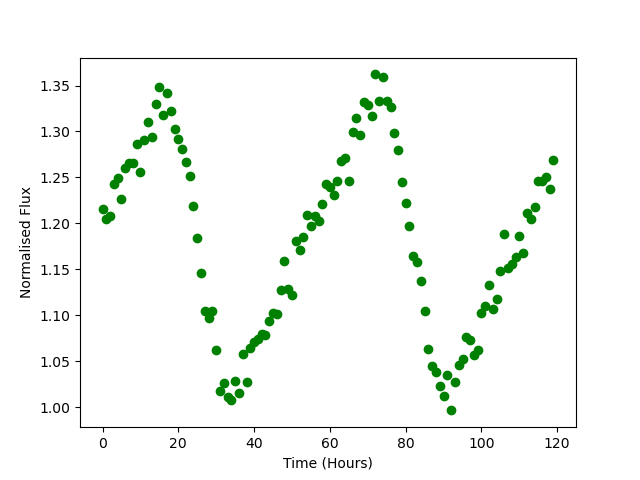

Source data for this figure (header and first rows):
Time, Flux
0.0, 1.216
1.0, 1.205
2.0, 1.208
3.0, 1.243
4.0, 1.249
5.0, 1.226
6.0, 1.26
7.0, 1.266
8.0, 1.266
9.0, 1.286
10.0, 1.256
11.0, 1.291
12.0, 1.311
13.0, 1.294
14.0, 1.33
15.0, 1.349
16.0, 1.318
17.0, 1.342
18.0, 1.323
19.0, 1.303
20.0, 1.292
21.0, 1.281
22.0, 1.267
23.0, 1.251
24.0, 1.219
25.0, 1.184
26.0, 1.146
27.0, 1.105
28.0, 1.097
29.0, 1.105
30.0, 1.062
31.0, 1.018
32.0, 1.026
33.0, 1.011
34.0, 1.007
35.0, 1.028
36.0, 1.016
37.0, 1.058
38.0, 1.027
39.0, 1.064
40.0, 1.071
41.0, 1.074
42.0, 1.08
43.0, 1.079
44.0, 1.094
45.0, 1.103
46.0, 1.101
47.0, 1.127
48.0, 1.159
49.0, 1.129
50.0, 1.122
51.0, 1.18
52.0, 1.17
53.0, 1.185
54.0, 1.209
55.0, 1.197
56.0, 1.208
57.0, 1.202
58.0, 1.221
59.0, 1.243
... 60 more rows
